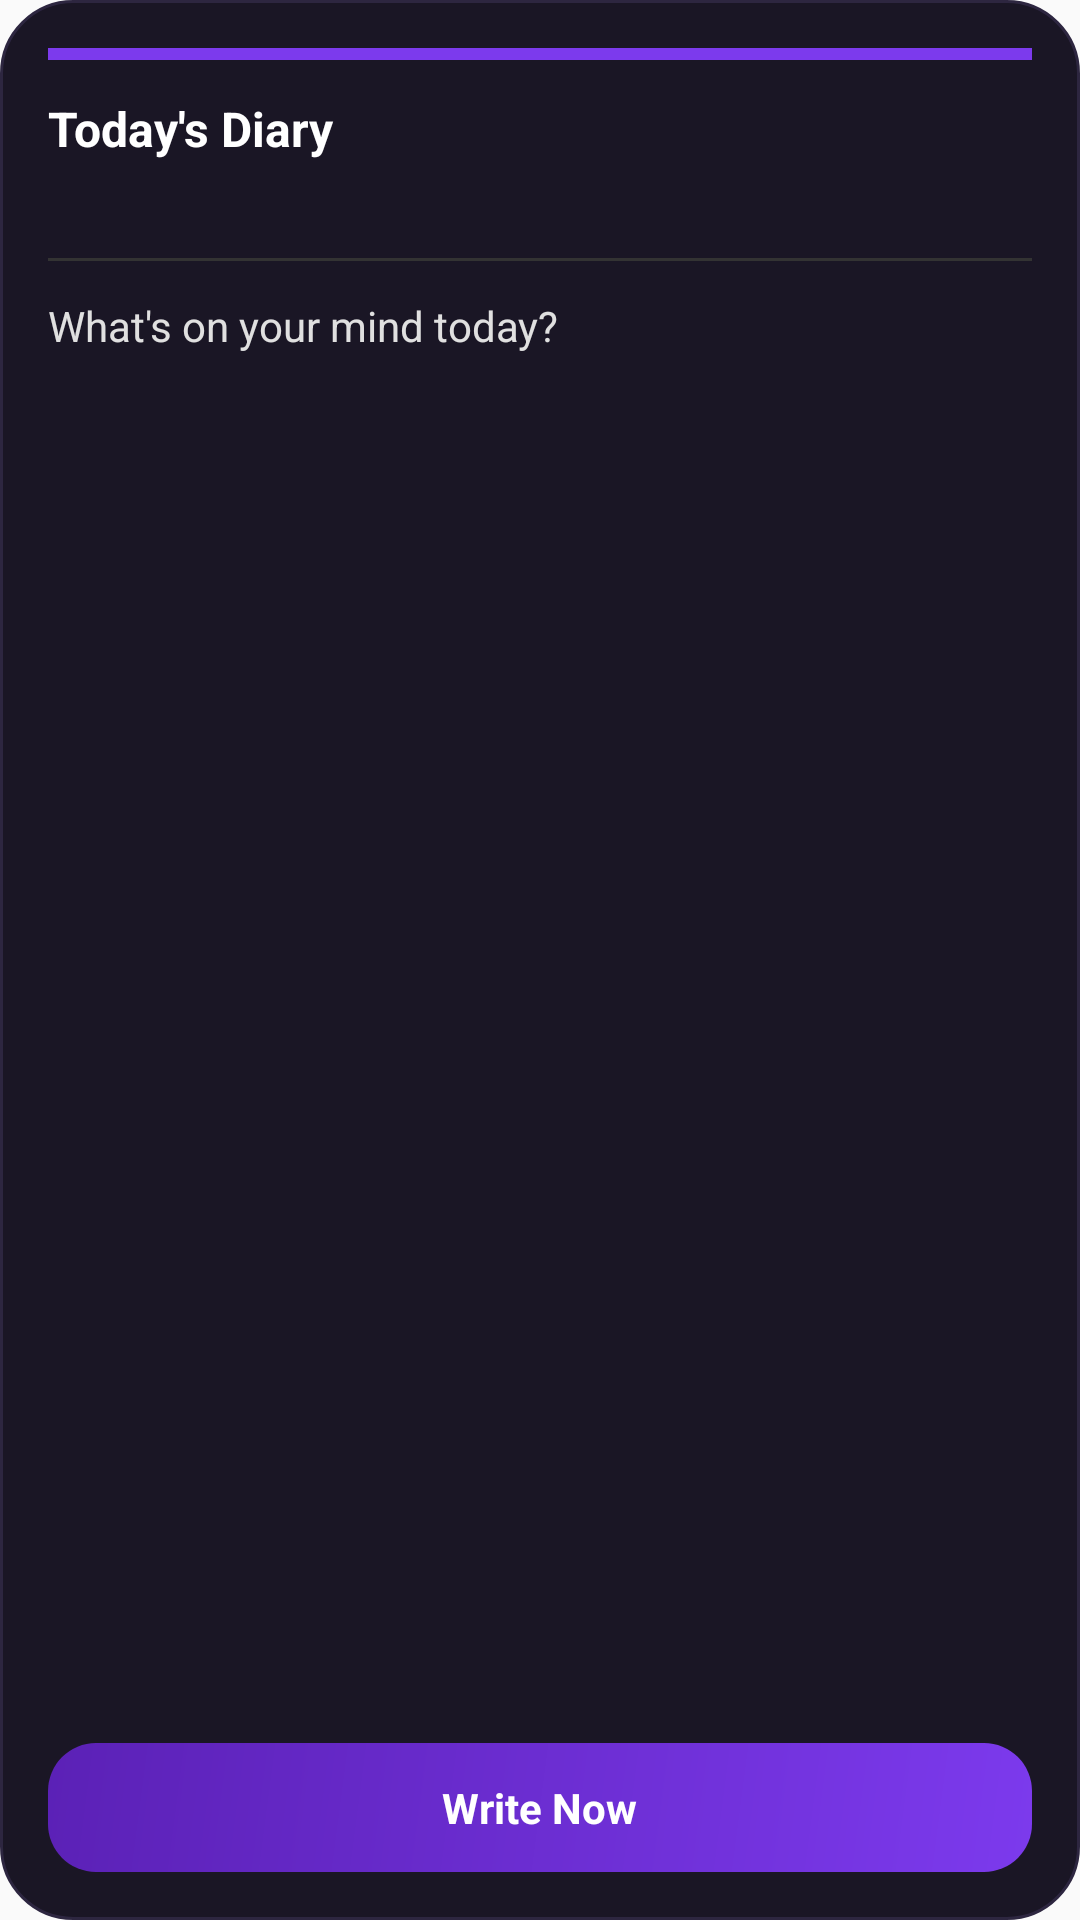

Android layout source for this screen:
<!-- AndroidManifest.xml: application theme AppTheme -->
<!-- res/layout/widget_today_diary.xml -->
<?xml version="1.0" encoding="utf-8"?>
<LinearLayout xmlns:android="http://schemas.android.com/apk/res/android"
    android:id="@+id/widget_today_diary"
    android:layout_width="match_parent"
    android:layout_height="match_parent"
    android:orientation="vertical"
    android:padding="16dp"
    android:background="@drawable/widget_background">

    <ImageView
        android:id="@+id/widget_accent"
        android:layout_width="match_parent"
        android:layout_height="4dp"
        android:layout_marginBottom="12dp"
        android:background="#7C3AED"
        android:contentDescription="@null" />

    <TextView
        android:id="@+id/widget_title"
        android:layout_width="match_parent"
        android:layout_height="wrap_content"
        android:text="Today's Diary"
        android:textColor="#FFFFFF"
        android:textSize="16sp"
        android:textStyle="bold" />

    <TextView
        android:id="@+id/widget_date"
        android:layout_width="match_parent"
        android:layout_height="wrap_content"
        android:textColor="#B0B0B0"
        android:textSize="12sp"
        android:layout_marginTop="4dp" />

    <ImageView
        android:layout_width="match_parent"
        android:layout_height="1dp"
        android:background="#333333"
        android:layout_marginTop="12dp"
        android:layout_marginBottom="12dp"
        android:contentDescription="@null" />

    <TextView
        android:id="@+id/widget_prompt"
        android:layout_width="match_parent"
        android:layout_height="0dp"
        android:layout_weight="1"
        android:text="What's on your mind today?"
        android:textColor="#E0E0E0"
        android:textSize="14sp"
        android:maxLines="2"
        android:ellipsize="end"
        android:gravity="top" />

    <LinearLayout
        android:id="@+id/widget_write_button"
        android:layout_width="match_parent"
        android:layout_height="wrap_content"
        android:layout_marginTop="12dp"
        android:background="@drawable/widget_button_background"
        android:gravity="center"
        android:paddingTop="12dp"
        android:paddingBottom="12dp"
        android:paddingStart="16dp"
        android:paddingEnd="16dp">

        <TextView
            android:layout_width="wrap_content"
            android:layout_height="wrap_content"
            android:text="Write Now"
            android:textColor="#FFFFFF"
            android:textSize="14sp"
            android:textStyle="bold" />

    </LinearLayout>

</LinearLayout>
<!-- resources referenced by this layout -->
<resources>
  <!-- drawable widget_background (drawable) -->
  <?xml version="1.0" encoding="utf-8"?>
  <shape xmlns:android="http://schemas.android.com/apk/res/android"
      android:shape="rectangle">
      <solid android:color="#1a1625"/>
      <corners android:radius="24dp"/>
      <stroke
          android:width="1dp"
          android:color="#2d2640"/>
  </shape>
  <!-- drawable widget_button_background (drawable) -->
  <?xml version="1.0" encoding="utf-8"?>
  <shape xmlns:android="http://schemas.android.com/apk/res/android"
      android:shape="rectangle">
      <gradient
          android:startColor="#7C3AED"
          android:endColor="#5B21B6"
          android:angle="135"/>
      <corners android:radius="16dp"/>
  </shape>
  <style name="AppTheme" parent="Theme.AppCompat.Light.DarkActionBar">
          
          <item name="colorPrimary">@color/colorPrimary</item>
          <item name="colorPrimaryDark">@color/colorPrimaryDark</item>
          <item name="colorAccent">@color/colorAccent</item>
      </style>
  <!-- not gathered from this repository: default colours our renderer supplied (Android Studio template values) -->
  <color name="colorPrimary">#FF6200EE</color>
  <color name="colorPrimaryDark">#FF3700B3</color>
  <color name="colorAccent">#FF03DAC5</color>
</resources>
